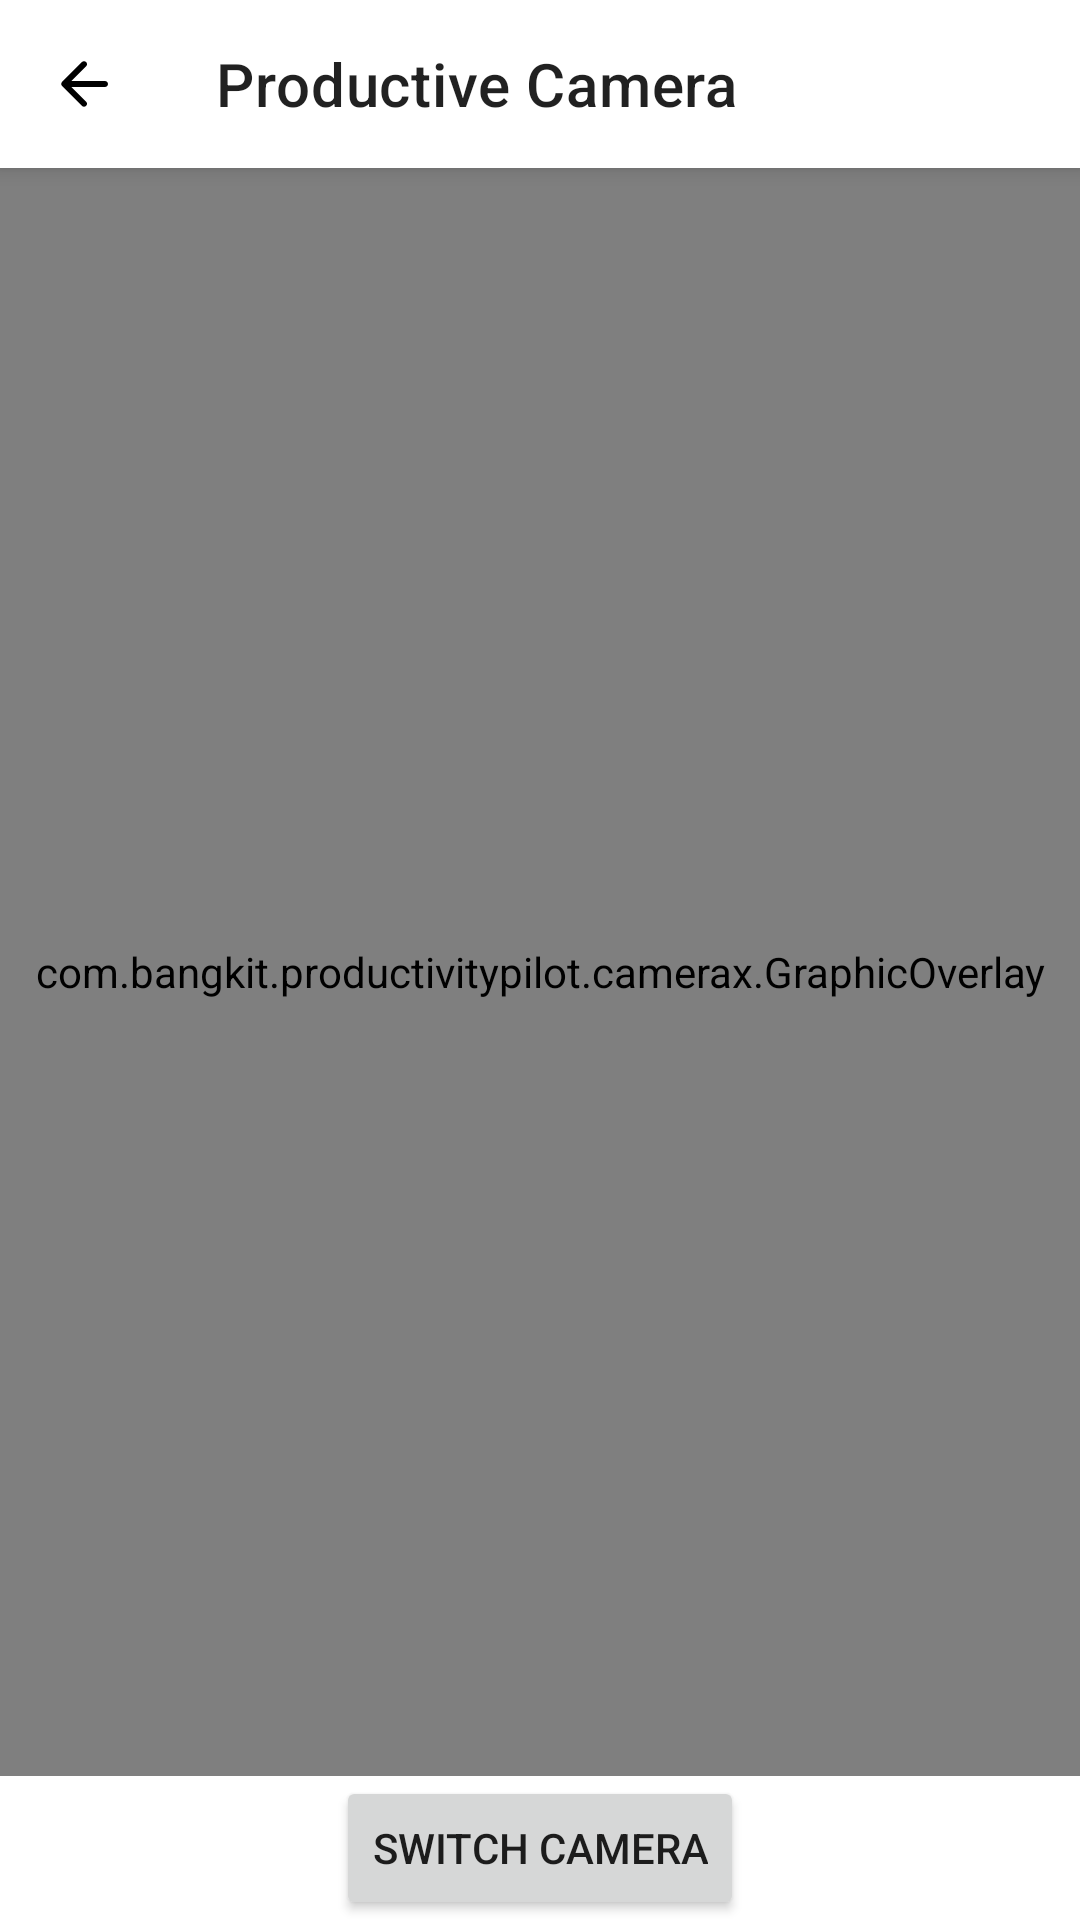

Android layout source for this screen:
<!-- AndroidManifest.xml: application theme Theme.ProductivityPilot -->
<!-- res/layout/activity_camera.xml -->
<?xml version="1.0" encoding="utf-8"?>
<androidx.constraintlayout.widget.ConstraintLayout xmlns:android="http://schemas.android.com/apk/res/android"
    xmlns:app="http://schemas.android.com/apk/res-auto"
    xmlns:tools="http://schemas.android.com/tools"
    android:layout_width="match_parent"
    android:layout_height="match_parent"
    tools:context=".Productive">

    <androidx.appcompat.widget.Toolbar
        android:id="@+id/toolbar"
        android:layout_width="match_parent"
        android:layout_height="?attr/actionBarSize"
        android:background="?attr/colorPrimary"
        android:elevation="4dp"
        app:title="Productive Camera"
        app:navigationIcon="@drawable/ic_back"
        app:layout_constraintTop_toTopOf="parent"
        app:layout_constraintStart_toStartOf="parent"
        app:layout_constraintEnd_toEndOf="parent" />

    <FrameLayout
        android:layout_width="match_parent"
        android:layout_height="0dp"
        app:layout_constraintTop_toBottomOf="@+id/toolbar"
        app:layout_constraintBottom_toTopOf="@+id/btnSwitch"
        app:layout_constraintStart_toStartOf="parent"
        app:layout_constraintEnd_toEndOf="parent">

        <androidx.camera.view.PreviewView
            android:id="@+id/previewView_finder"
            android:layout_width="match_parent"
            android:layout_height="match_parent"
            app:scaleType="fillCenter"/>

        <com.bangkit.productivitypilot.camerax.GraphicOverlay
            android:id="@+id/graphicOverlay_finder"
            android:layout_width="match_parent"
            android:layout_height="match_parent" />
    </FrameLayout>

    <androidx.appcompat.widget.AppCompatButton
        android:id="@+id/btnSwitch"
        android:layout_width="wrap_content"
        android:layout_height="wrap_content"
        android:text="Switch Camera"
        app:layout_constraintTop_toBottomOf="@+id/previewView_finder"
        app:layout_constraintStart_toStartOf="parent"
        app:layout_constraintEnd_toEndOf="parent"
        app:layout_constraintBottom_toBottomOf="parent"
        tools:ignore="NotSibling" />

</androidx.constraintlayout.widget.ConstraintLayout>
<!-- resources referenced by this layout -->
<resources>
  <!-- drawable ic_back (drawable) -->
  <vector xmlns:android="http://schemas.android.com/apk/res/android"
      android:width="16dp"
      android:height="16dp"
      android:viewportWidth="16"
      android:viewportHeight="16">
    <path
        android:pathData="M15,7H3.83L8.71,2.12C9.1,1.73 9.1,1.09 8.71,0.7C8.32,0.31 7.69,0.31 7.3,0.7L0.71,7.29C0.32,7.68 0.32,8.31 0.71,8.7L7.3,15.29C7.69,15.68 8.32,15.68 8.71,15.29C9.1,14.9 9.1,14.27 8.71,13.88L3.83,9H15C15.55,9 16,8.55 16,8C16,7.45 15.55,7 15,7Z"
        android:fillColor="#000000"/>
  </vector>
  <style name="Theme.ProductivityPilot" parent="Theme.MaterialComponents.DayNight.DarkActionBar">
          <item name="windowActionBar">false</item>
          <item name="windowNoTitle">true</item>
          
          <item name="colorPrimary">@color/white</item>
          <item name="colorPrimaryVariant">@color/purple_700</item>
          <item name="colorOnPrimary">@color/white</item>
          
          <item name="colorSecondary">@color/teal_200</item>
          <item name="colorSecondaryVariant">@color/teal_700</item>
          <item name="colorOnSecondary">@color/black</item>
          
          <item name="android:statusBarColor">?attr/colorPrimaryVariant</item>
          
  
  
  
      </style>
  <color name="white">#FFFFFFFF</color>
  <color name="purple_700">#FF3700B3</color>
  <color name="teal_200">#FF03DAC5</color>
  <color name="teal_700">#FF018786</color>
  <color name="black">#FF000000</color>
</resources>
